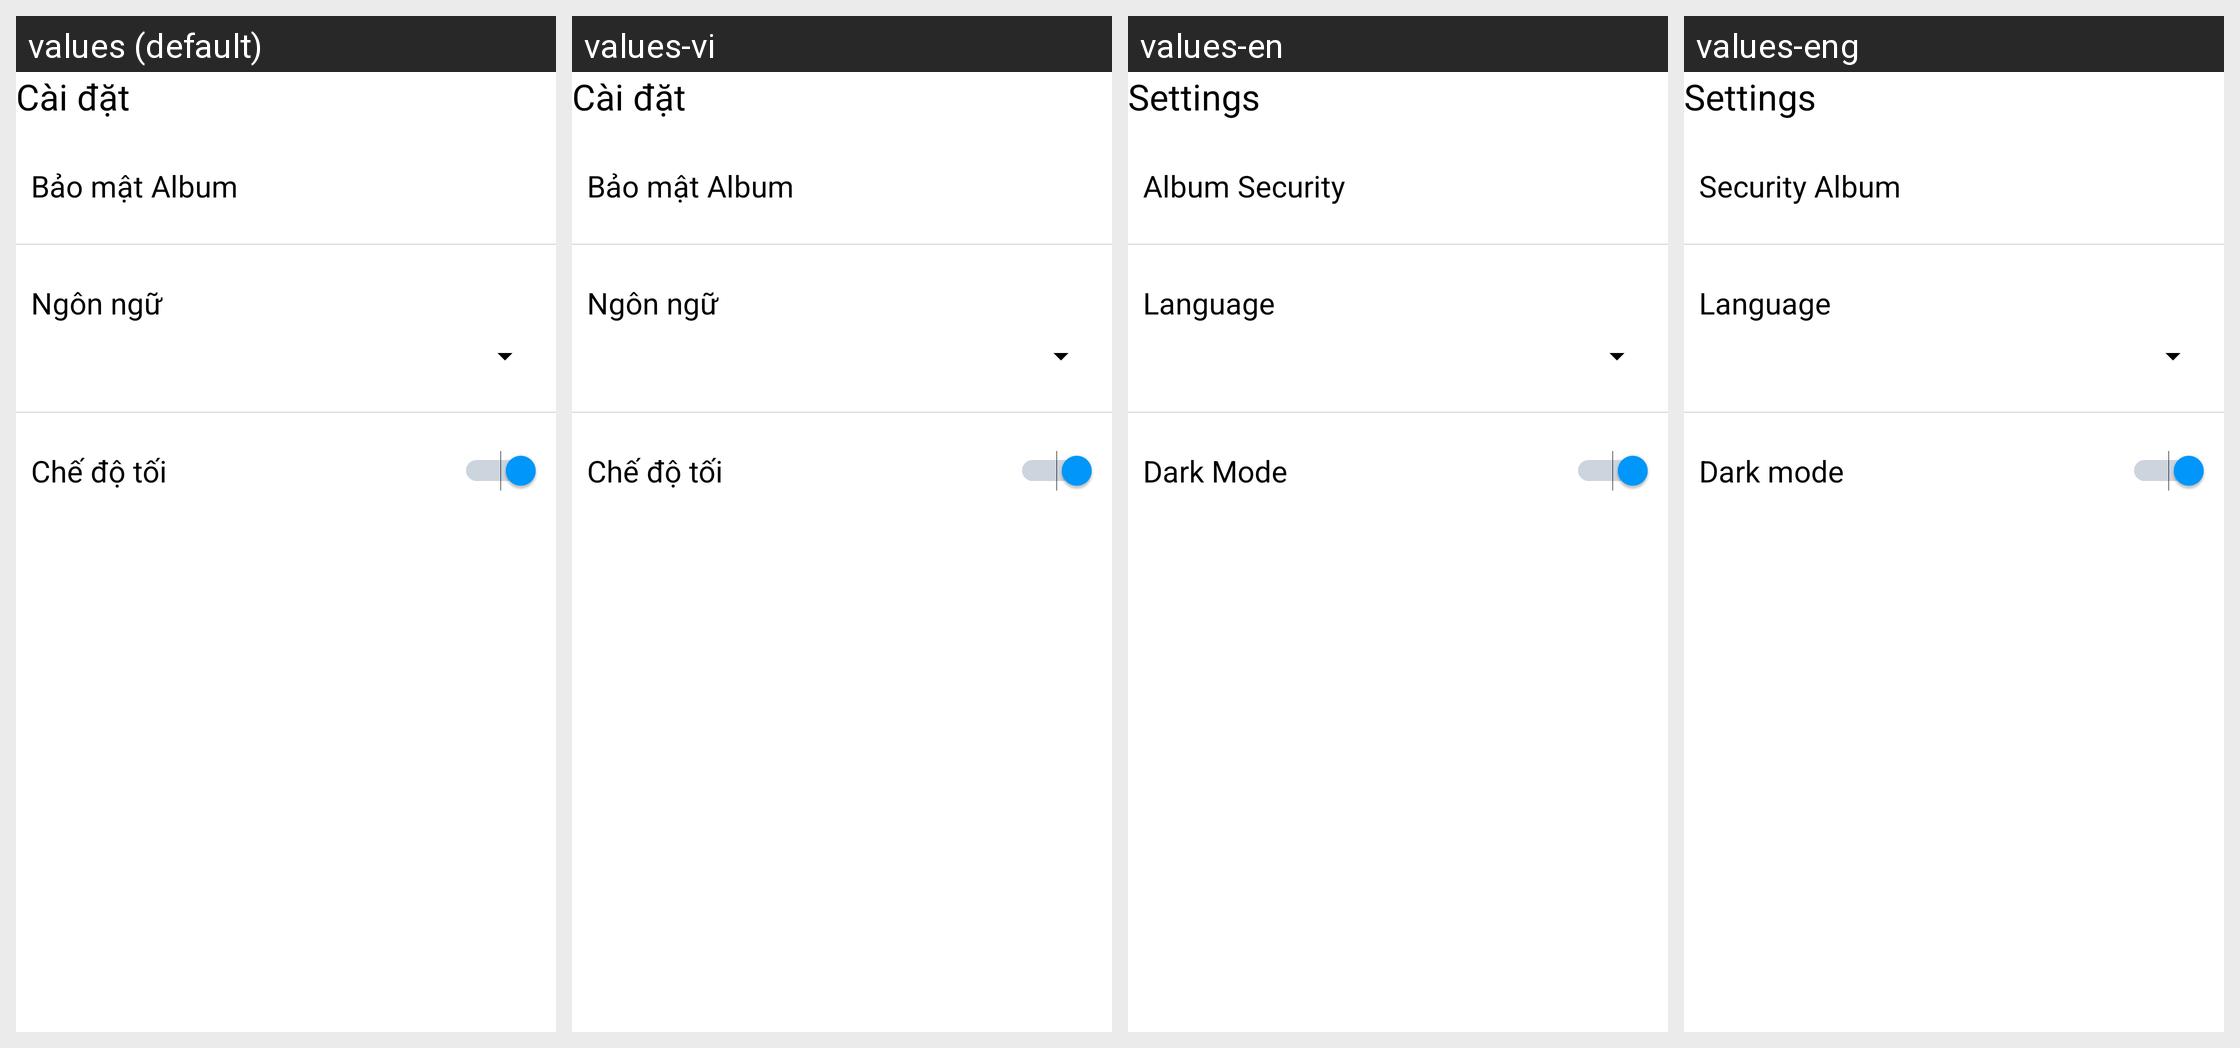

Translations of the strings shown on this Android screen, per locale in the grid:
Android screen res/layout/settings_fragment.xml rendered under 4 locales, left to right: values (default), values-vi, values-en, values-eng. Device: Nexus 5 (rendered at 1080×1920; each locale shown at half size, 540×960, under a caption strip naming it); theme Theme.MemoryMobileApp.
Other locales in the repository, not shown: values-en-rUS.
Strings drawn on this screen, with the default value and each locale's value (text and hints the layout hard-codes, and strings that could not be matched under every locale, appear in the picture but are not listed):

settings
  values: Cài đặt
  values-vi: Cài đặt
  values-en: Settings
  values-eng: Settings

settings_security_album
  values: Bảo mật Album
  values-vi: Bảo mật Album
  values-en: Album Security
  values-eng: Security Album

settings_language
  values: Ngôn ngữ
  values-vi: Ngôn ngữ
  values-en: Language
  values-eng: Language

settings_dark_mode
  values: Chế độ tối
  values-vi: Chế độ tối
  values-en: Dark Mode
  values-eng: Dark mode
